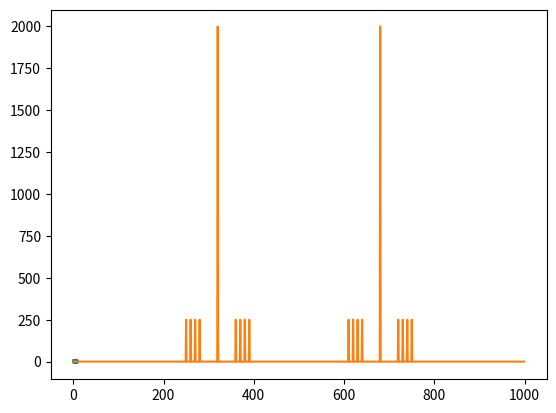

Source code (Python):
import math
import numpy as np
import matplotlib.pyplot as plot

def s(f,t):
    return np.cos(2 * np.pi * f * t)

def am(t):
    A = 1
    alpha = 1
    fc = 32
    f = 0
    for i in np.arange(4, 8):
        f += A * (alpha * s(i, t) + 1) * np.cos(2 * math.pi * fc * t)
    return f

t = np.arange(0, 10, 0.01)

f = np.fft.fft(am(t))
plot.plot(t, am(t))
plot.show()

plot.plot(np.arange(len(f)), np.abs(f))
plot.show()